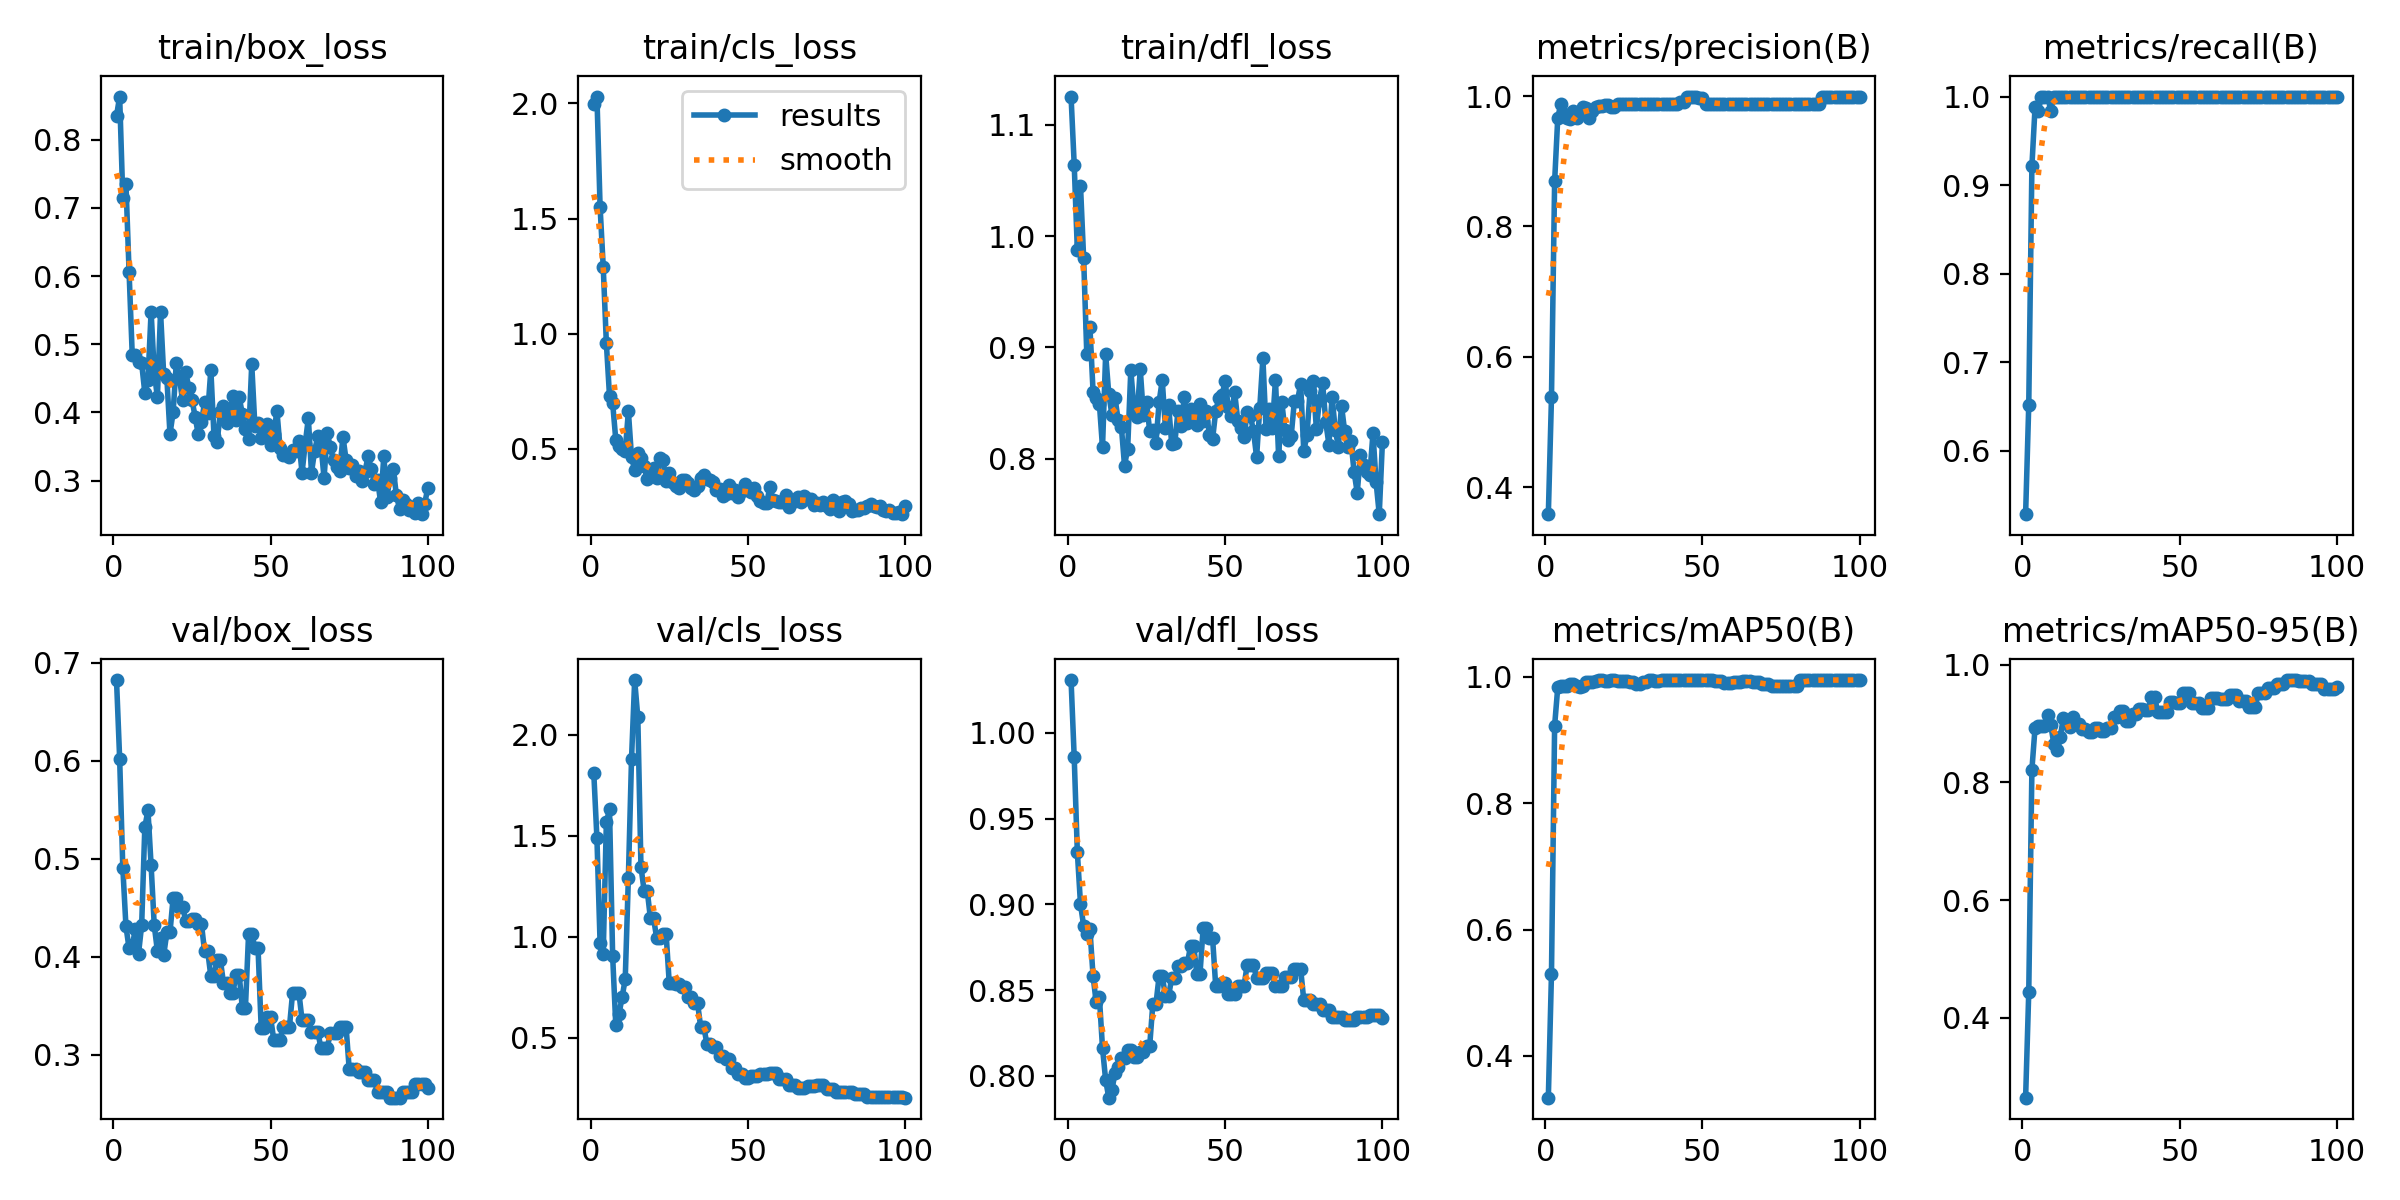

Data behind this chart, as committed beside it:
epoch, time, train/box_loss, train/cls_loss, train/dfl_loss, metrics/precision(B), metrics/recall(B), metrics/mAP50(B), metrics/mAP50-95(B), val/box_loss, val/cls_loss, val/dfl_loss, lr/pg0, lr/pg1, lr/pg2
1, 4.154, 0.835, 1.996, 1.126, 0.3585, 0.5281, 0.3339, 0.2645, 0.6821, 1.812, 1.031, 0, 0, 0
2, 8.482, 0.8634, 2.029, 1.064, 0.5377, 0.6517, 0.5305, 0.4442, 0.6019, 1.488, 0.9858, 1.9802e-05, 1.9802e-05, 1.9802e-05
3, 12.75, 0.7149, 1.552, 0.9874, 0.8691, 0.9214, 0.9228, 0.8219, 0.4908, 0.9699, 0.9304, 3.9208e-05, 3.9208e-05, 3.9208e-05
4, 16.85, 0.7358, 1.291, 1.045, 0.967, 0.9879, 0.9838, 0.893, 0.431, 0.9165, 0.9001, 5.8218e-05, 5.8218e-05, 5.8218e-05
5, 20.98, 0.6057, 0.9585, 0.9802, 0.9887, 0.9833, 0.9851, 0.8958, 0.4083, 1.568, 0.8875, 7.6832e-05, 7.6832e-05, 7.6832e-05
6, 25.22, 0.4845, 0.7307, 0.8941, 0.9728, 1, 0.9852, 0.8953, 0.4108, 1.631, 0.8824, 9.505e-05, 9.505e-05, 9.505e-05
7, 29.39, 0.4839, 0.6992, 0.9183, 0.9666, 1, 0.9863, 0.8967, 0.4283, 0.9043, 0.8854, 0.0001129, 0.0001129, 0.0001129
8, 33.65, 0.4745, 0.5394, 0.86, 0.9649, 1, 0.9891, 0.9145, 0.4031, 0.5605, 0.8581, 0.0001303, 0.0001303, 0.0001303
9, 38.1, 0.4718, 0.5132, 0.8548, 0.9777, 0.9842, 0.9893, 0.8973, 0.4321, 0.6163, 0.8427, 0.0001473, 0.0001473, 0.0001473
10, 42.51, 0.4288, 0.4986, 0.8495, 0.9666, 1, 0.9851, 0.865, 0.5321, 0.6999, 0.8461, 0.000164, 0.000164, 0.000164
11, 46.84, 0.4473, 0.4904, 0.8101, 0.9763, 1, 0.9846, 0.8543, 0.5491, 0.7911, 0.8162, 0.0001802, 0.0001802, 0.0001802
12, 51.23, 0.5477, 0.6635, 0.8938, 0.9829, 1, 0.9862, 0.8771, 0.4933, 1.294, 0.7974, 0.000196, 0.000196, 0.000196
13, 55.7, 0.4594, 0.4647, 0.8578, 0.9814, 1, 0.9916, 0.9095, 0.432, 1.881, 0.7872, 0.0002115, 0.0002115, 0.0002115
14, 60.13, 0.4219, 0.4089, 0.8395, 0.9669, 1, 0.9917, 0.9041, 0.4058, 2.272, 0.7918, 0.0002265, 0.0002265, 0.0002265
15, 64.57, 0.5472, 0.4839, 0.8542, 0.9774, 1, 0.9927, 0.8935, 0.419, 2.087, 0.8018, 0.0002412, 0.0002412, 0.0002412
16, 68.97, 0.4559, 0.4615, 0.8343, 0.9838, 1, 0.9938, 0.911, 0.4014, 1.348, 0.8051, 0.0002555, 0.0002555, 0.0002555
17, 73.31, 0.4511, 0.4245, 0.8286, 0.9846, 1, 0.9943, 0.8996, 0.4247, 1.228, 0.8103, 0.0002693, 0.0002693, 0.0002693
18, 77.71, 0.3682, 0.3676, 0.7937, 0.9846, 1, 0.9943, 0.8996, 0.4247, 1.228, 0.8103, 0.0002828, 0.0002828, 0.0002828
19, 81.98, 0.4, 0.3891, 0.8089, 0.9865, 1, 0.9939, 0.8901, 0.4599, 1.092, 0.8152, 0.0002958, 0.0002958, 0.0002958
20, 86.28, 0.4718, 0.4167, 0.8797, 0.9865, 1, 0.9939, 0.8901, 0.4599, 1.092, 0.8152, 0.0003085, 0.0003085, 0.0003085
21, 90.61, 0.4511, 0.3726, 0.8448, 0.9838, 1, 0.9943, 0.8864, 0.4511, 0.9935, 0.8107, 0.0003208, 0.0003208, 0.0003208
22, 95.23, 0.4177, 0.4604, 0.8378, 0.9838, 1, 0.9943, 0.8864, 0.4511, 0.9935, 0.8107, 0.0003327, 0.0003327, 0.0003327
23, 99.48, 0.4586, 0.4508, 0.8804, 0.9875, 1, 0.9938, 0.892, 0.4368, 1.016, 0.8138, 0.0003442, 0.0003442, 0.0003442
24, 104, 0.4363, 0.3629, 0.8392, 0.9875, 1, 0.9938, 0.892, 0.4368, 1.016, 0.8138, 0.0003553, 0.0003553, 0.0003553
25, 108.2, 0.4185, 0.3941, 0.8507, 0.9882, 1, 0.9937, 0.8866, 0.438, 0.769, 0.8173, 0.000366, 0.000366, 0.000366
26, 112.7, 0.3936, 0.3557, 0.8249, 0.9882, 1, 0.9937, 0.8866, 0.438, 0.769, 0.8173, 0.0003763, 0.0003763, 0.0003763
27, 117, 0.3676, 0.3393, 0.8253, 0.9882, 1, 0.9919, 0.8919, 0.4336, 0.768, 0.8419, 0.0003862, 0.0003862, 0.0003862
28, 121.3, 0.3853, 0.3304, 0.8142, 0.9882, 1, 0.9919, 0.8919, 0.4336, 0.768, 0.8419, 0.0003957, 0.0003957, 0.0003957
29, 125.5, 0.4146, 0.3665, 0.8509, 0.9883, 1, 0.9881, 0.9109, 0.4056, 0.7523, 0.8582, 0.0004048, 0.0004048, 0.0004048
30, 129.8, 0.3988, 0.3643, 0.8706, 0.9883, 1, 0.9881, 0.9109, 0.4056, 0.7523, 0.8582, 0.0004135, 0.0004135, 0.0004135
31, 134.2, 0.4628, 0.3504, 0.8274, 0.9882, 1, 0.9921, 0.9223, 0.38, 0.6995, 0.8464, 0.0004218, 0.0004218, 0.0004218
32, 138.8, 0.3649, 0.329, 0.8485, 0.9882, 1, 0.9921, 0.9223, 0.38, 0.6995, 0.8464, 0.0004297, 0.0004297, 0.0004297
33, 143.1, 0.3564, 0.3236, 0.8131, 0.9877, 1, 0.9943, 0.9045, 0.397, 0.6701, 0.857, 0.0004372, 0.0004372, 0.0004372
34, 147.2, 0.4002, 0.3394, 0.8142, 0.9877, 1, 0.9943, 0.9045, 0.397, 0.6701, 0.857, 0.0004444, 0.0004444, 0.0004444
35, 151.4, 0.4095, 0.3735, 0.8428, 0.9879, 1, 0.9941, 0.9157, 0.3736, 0.5524, 0.864, 0.0004511, 0.0004511, 0.0004511
36, 155.8, 0.3839, 0.387, 0.8289, 0.9879, 1, 0.9941, 0.9157, 0.3736, 0.5524, 0.864, 0.0004574, 0.0004574, 0.0004574
37, 160, 0.3955, 0.3715, 0.8556, 0.988, 1, 0.9947, 0.9246, 0.3629, 0.4666, 0.8656, 0.0004634, 0.0004634, 0.0004634
38, 164.4, 0.4247, 0.3636, 0.8324, 0.988, 1, 0.9947, 0.9246, 0.3629, 0.4666, 0.8656, 0.0004689, 0.0004689, 0.0004689
39, 168.6, 0.3887, 0.3561, 0.8444, 0.9881, 1, 0.9949, 0.9231, 0.3816, 0.4543, 0.8758, 0.0004741, 0.0004741, 0.0004741
40, 172.9, 0.4224, 0.3201, 0.833, 0.9881, 1, 0.9949, 0.9231, 0.3816, 0.4543, 0.8758, 0.0004788, 0.0004788, 0.0004788
41, 177.2, 0.3981, 0.3254, 0.8298, 0.9883, 1, 0.995, 0.9449, 0.3482, 0.4088, 0.8596, 0.0004832, 0.0004832, 0.0004832
42, 181.5, 0.3752, 0.2969, 0.8488, 0.9883, 1, 0.995, 0.9449, 0.3482, 0.4088, 0.8596, 0.0004872, 0.0004872, 0.0004872
43, 185.7, 0.3612, 0.3058, 0.8338, 0.9909, 1, 0.995, 0.9202, 0.4235, 0.3951, 0.8859, 0.0004907, 0.0004907, 0.0004907
44, 190, 0.4706, 0.3437, 0.843, 0.9909, 1, 0.995, 0.9202, 0.4235, 0.3951, 0.8859, 0.0004939, 0.0004939, 0.0004939
45, 194.3, 0.3803, 0.3102, 0.8215, 0.998, 1, 0.995, 0.9191, 0.409, 0.3514, 0.8804, 0.0004967, 0.0004967, 0.0004967
46, 198.6, 0.3841, 0.3209, 0.8175, 0.998, 1, 0.995, 0.9191, 0.409, 0.3514, 0.8804, 0.0004991, 0.0004991, 0.0004991
47, 202.8, 0.3625, 0.292, 0.8428, 0.9986, 1, 0.995, 0.9371, 0.3276, 0.3186, 0.8521, 0.000501, 0.000501, 0.000501
48, 207.1, 0.3765, 0.3155, 0.8544, 0.9986, 1, 0.995, 0.9371, 0.3276, 0.3186, 0.8521, 0.0005026, 0.0005026, 0.0005026
49, 211.3, 0.3833, 0.3468, 0.8571, 0.9975, 1, 0.995, 0.9351, 0.338, 0.302, 0.8539, 0.0005038, 0.0005038, 0.0005038
50, 215.6, 0.3524, 0.3221, 0.8693, 0.9975, 1, 0.995, 0.9351, 0.338, 0.302, 0.8539, 0.0005046, 0.0005046, 0.0005046
51, 219.9, 0.3679, 0.3137, 0.8461, 0.9885, 1, 0.995, 0.9523, 0.3152, 0.3099, 0.8474, 0.000505, 0.000505, 0.000505
52, 224.2, 0.4025, 0.3308, 0.8381, 0.9885, 1, 0.995, 0.9523, 0.3152, 0.3099, 0.8474, 0.000505, 0.000505, 0.000505
53, 228.3, 0.3483, 0.2967, 0.8602, 0.9885, 1, 0.995, 0.9523, 0.3152, 0.3099, 0.8474, 0.0005046, 0.0005046, 0.0005046
54, 232.6, 0.3381, 0.2742, 0.8342, 0.9882, 1, 0.9942, 0.9356, 0.3286, 0.3195, 0.8524, 0.0005038, 0.0005038, 0.0005038
55, 236.8, 0.3368, 0.2648, 0.8274, 0.9882, 1, 0.9942, 0.9356, 0.3286, 0.3195, 0.8524, 0.0005026, 0.0005026, 0.0005026
56, 241, 0.3348, 0.2677, 0.819, 0.9882, 1, 0.9942, 0.9356, 0.3286, 0.3195, 0.8524, 0.000501, 0.000501, 0.000501
57, 245.3, 0.3454, 0.3337, 0.8418, 0.9883, 1, 0.9902, 0.9268, 0.3634, 0.325, 0.8647, 0.0004991, 0.0004991, 0.0004991
58, 249.4, 0.3434, 0.2788, 0.8386, 0.9883, 1, 0.9902, 0.9268, 0.3634, 0.325, 0.8647, 0.0004967, 0.0004967, 0.0004967
59, 253.5, 0.3576, 0.2747, 0.825, 0.9883, 1, 0.9902, 0.9268, 0.3634, 0.325, 0.8647, 0.0004939, 0.0004939, 0.0004939
60, 257.7, 0.3114, 0.2714, 0.8013, 0.9883, 1, 0.9924, 0.9443, 0.3351, 0.2939, 0.8571, 0.0004908, 0.0004908, 0.0004908
... 40 more rows
